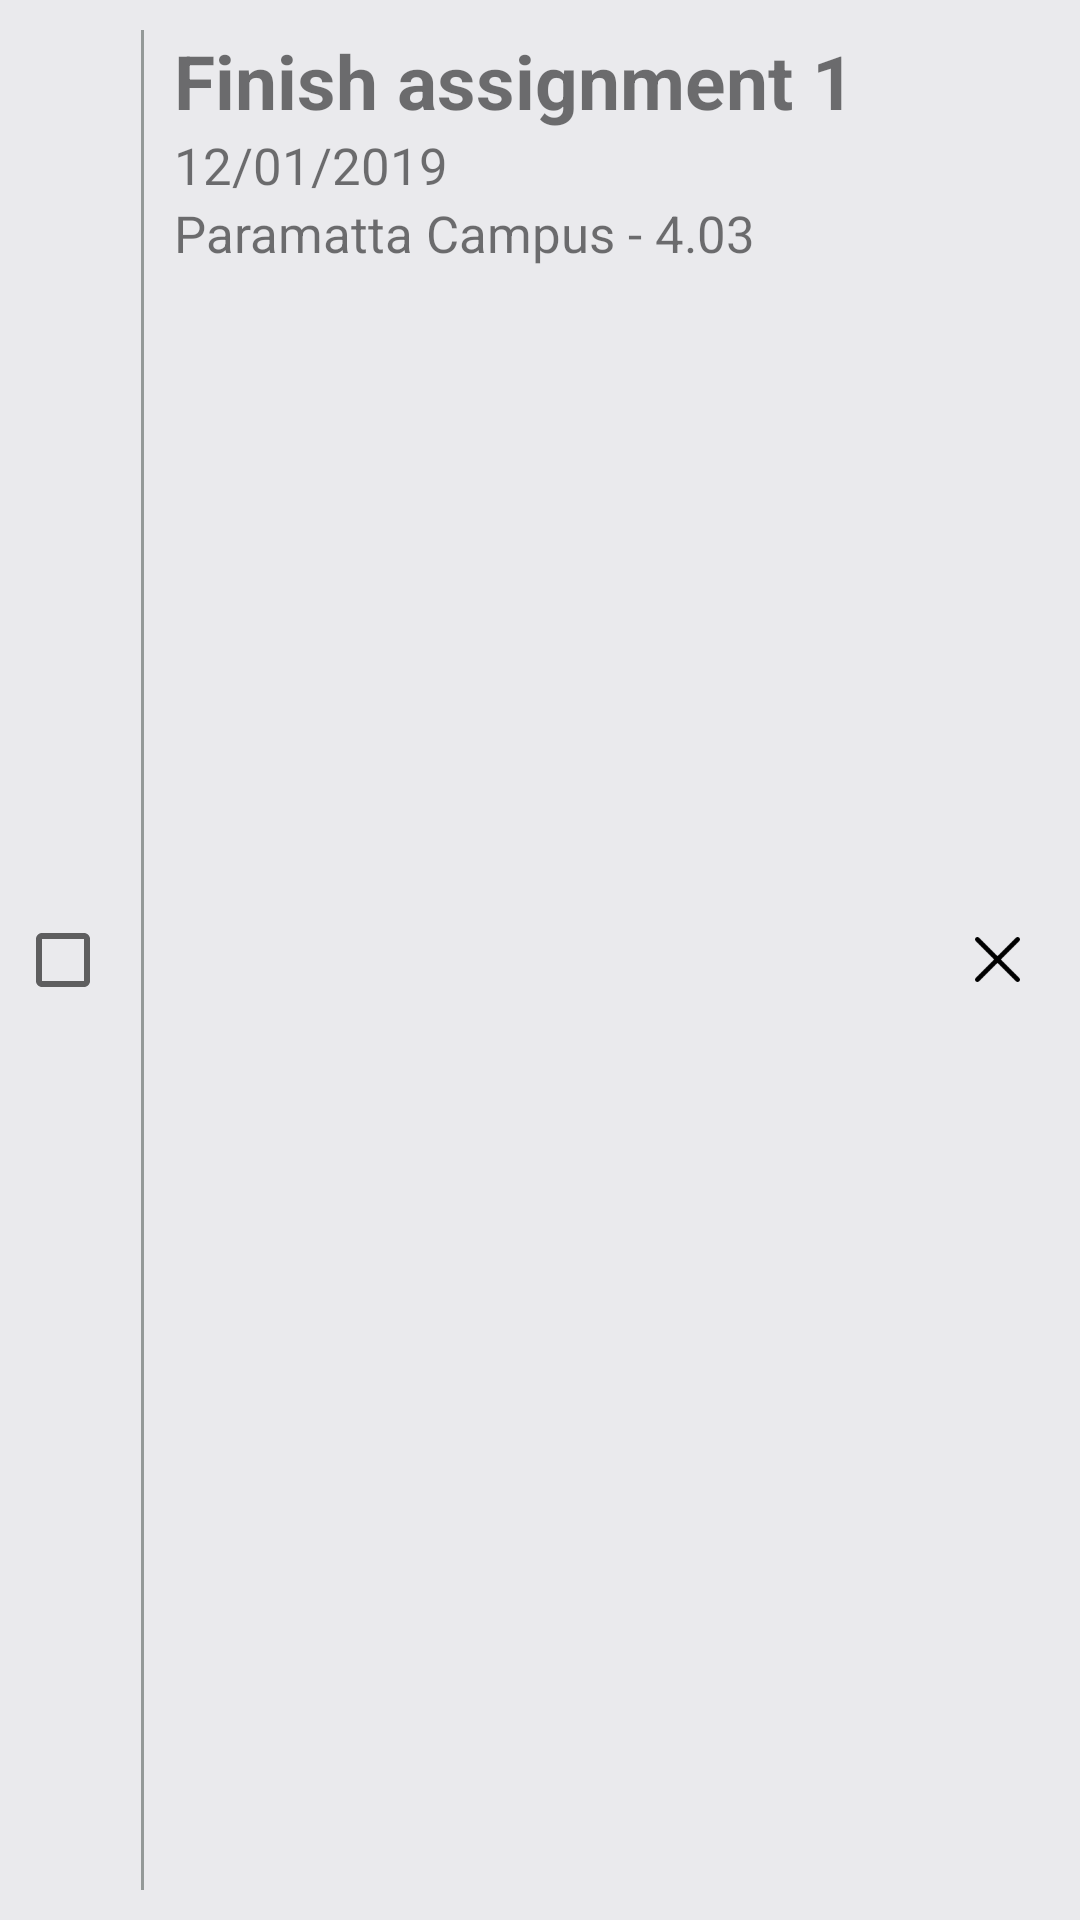

Write the Android layout XML for this screen, with the resource values it uses.
<!-- AndroidManifest.xml: application theme AppTheme -->
<!-- res/layout/todo_list_template.xml -->
<?xml version="1.0" encoding="utf-8"?>
<LinearLayout xmlns:android="http://schemas.android.com/apk/res/android"
    android:layout_width="match_parent"
    android:layout_height="wrap_content"
    android:paddingTop="10dp"
    android:paddingBottom="10dp"
    xmlns:app="http://schemas.android.com/apk/res-auto">

    <CheckBox
        android:id="@+id/choose"
        android:layout_width="wrap_content"
        android:layout_height="wrap_content"
        android:layout_gravity="center_vertical"
        android:layout_marginLeft="5dp"
        android:focusable="false"
        android:focusableInTouchMode="false"
        />

    <View
        android:layout_width="1dp"
        android:layout_height="fill_parent"
        android:background="#949998"
        android:layout_marginLeft="10dp"
        android:focusable="false"
        android:focusableInTouchMode="false"
        />

    <LinearLayout
        android:id="@+id/task_detail_container"
        android:layout_width="wrap_content"
        android:layout_height="wrap_content"
        android:layout_marginLeft="10dp"
        android:orientation="vertical"
        android:focusable="false"
        android:focusableInTouchMode="false"
        >

        <TextView
            android:id="@+id/task_name"
            android:layout_width="wrap_content"
            android:layout_height="wrap_content"
            android:text="Finish assignment 1"
            android:textSize="25dp"
            android:textStyle="bold"
            />

        <TextView
            android:id="@+id/task_due_date"
            android:layout_width="wrap_content"
            android:layout_height="wrap_content"
            android:text="12/01/2019"
            android:textSize="17dp"
            />

        <TextView
            android:id="@+id/task_location"
            android:layout_width="wrap_content"
            android:layout_height="wrap_content"
            android:text="Paramatta Campus - 4.03"
            android:textSize="17dp"
            />

    </LinearLayout>

    <LinearLayout
        android:layout_width="match_parent"
        android:layout_height="match_parent"
        android:gravity="right"
        android:descendantFocusability="blocksDescendants"
        >

        <ImageButton
            android:id="@+id/task_delete"
            android:layout_width="15dp"
            android:layout_height="15dp"
            android:layout_marginRight="20dp"
            android:layout_gravity="center_vertical"
            android:focusable="false"
            android:focusableInTouchMode="false"
            android:background="@drawable/cancel" />

    </LinearLayout>

</LinearLayout>
<!-- resources referenced by this layout -->
<resources>
  <!-- drawable cancel: png bitmap (drawable, 614 bytes) -->
  <style name="AppTheme" parent="Theme.AppCompat.Light.DarkActionBar">
          
          <item name="colorPrimary">@color/colorPrimary</item>
          <item name="colorPrimaryDark">@color/colorPrimaryDark</item>
          <item name="colorAccent">@color/colorAccent</item>
          <item name="colorControlActivated">@color/colorAccentDark</item>
          <item name="android:windowBackground">@color/colorMainBackground</item>
  
          <item name="android:datePickerDialogTheme">@style/DialogTheme</item>
      </style>
  <color name="colorPrimary">#665B7A</color>
  <color name="colorPrimaryDark">#413A4E</color>
  <color name="colorAccent">#87EDD4</color>
  <color name="colorAccentDark">#57CCAE</color>
  <color name="colorMainBackground">#EAEAED</color>
  <style name="DialogTheme" parent="Theme.AppCompat.Light.Dialog">
          <item name="colorAccent">@color/colorAccentDark</item>
      </style>
</resources>
